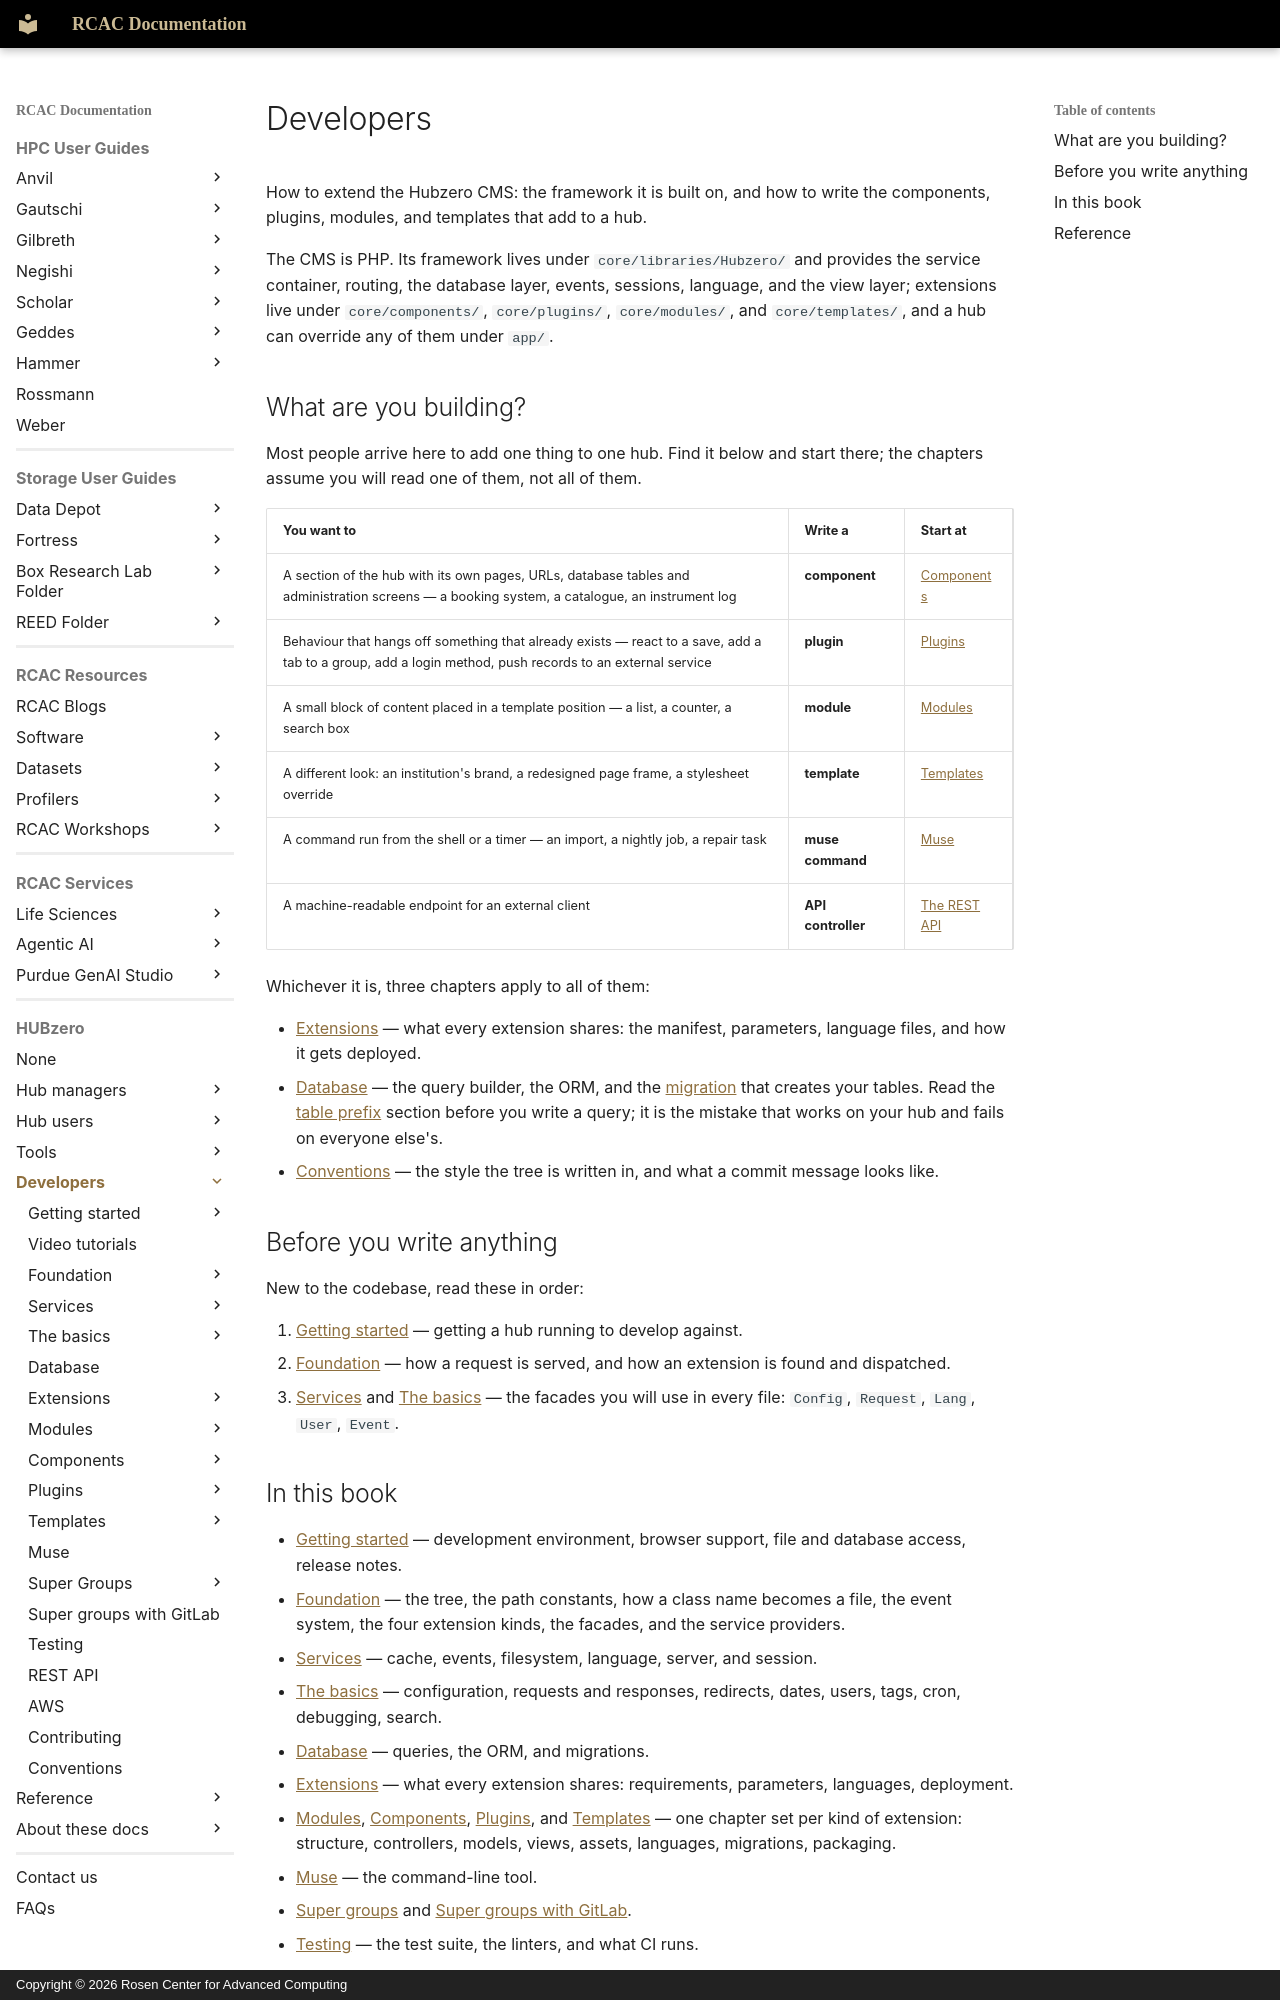

repository: PurdueRCAC/RCAC-Docs · page: hubzero/developers/index.html · generator: mkdocs · copyright: Copyright © 2026 Rosen Center for Advanced Computing

---
tags:
- HUBzero
render_macros: false
hubzero:
  upstream: docs/developers/README.md
  commit: 9c1a8c678002bdfb41860f90915a3589ab60339e
  status: rewritten
  reviewed-against: 2.4-main @ 348f0057c2
  reviewed: '2026-09-10'
---

# Developers

How to extend the Hubzero CMS: the framework it is built on, and how to
write the components, plugins, modules, and templates that add to a hub.

The CMS is PHP. Its framework lives under `core/libraries/Hubzero/` and
provides the service container, routing, the database layer, events,
sessions, language, and the view layer; extensions live under
`core/components/`, `core/plugins/`, `core/modules/`, and
`core/templates/`, and a hub can override any of them under `app/`.

## What are you building?

Most people arrive here to add one thing to one hub. Find it below and start
there; the chapters assume you will read one of them, not all of them.

| You want to | Write a | Start at |
|---|---|---|
| A section of the hub with its own pages, URLs, database tables and administration screens — a booking system, a catalogue, an instrument log | **component** | [Components](components/index.md) |
| Behaviour that hangs off something that already exists — react to a save, add a tab to a group, add a login method, push records to an external service | **plugin** | [Plugins](plugins/index.md) |
| A small block of content placed in a template position — a list, a counter, a search box | **module** | [Modules](modules/index.md) |
| A different look: an institution's brand, a redesigned page frame, a stylesheet override | **template** | [Templates](templates/index.md) |
| A command run from the shell or a timer — an import, a nightly job, a repair task | **muse command** | [Muse](muse.md#when-to-write-a-command) |
| A machine-readable endpoint for an external client | **API controller** | [The REST API](api.md) |

Whichever it is, three chapters apply to all of them:

- [Extensions](extensions/index.md) — what every extension shares: the
    manifest, parameters, language files, and how it gets deployed.
- [Database](database.md) — the query builder, the ORM, and the
    [migration](database.md#migrations) that creates your tables. Read the
    [table prefix](database.md#the-table-prefix) section before you write a
    query; it is the mistake that works on your hub and fails on everyone
    else's.
- [Conventions](conventions.md) — the style the tree is written in, and
    what a commit message looks like.

## Before you write anything

New to the codebase, read these in order:

1. [Getting started](getting-started/index.md) — getting a hub running to
    develop against.
2. [Foundation](foundation/index.md) — how a request is served, and how
    an extension is found and dispatched.
3. [Services](services/index.md) and [The basics](basics/index.md) —
    the facades you will use in every file: `Config`, `Request`, `Lang`,
    `User`, `Event`.
